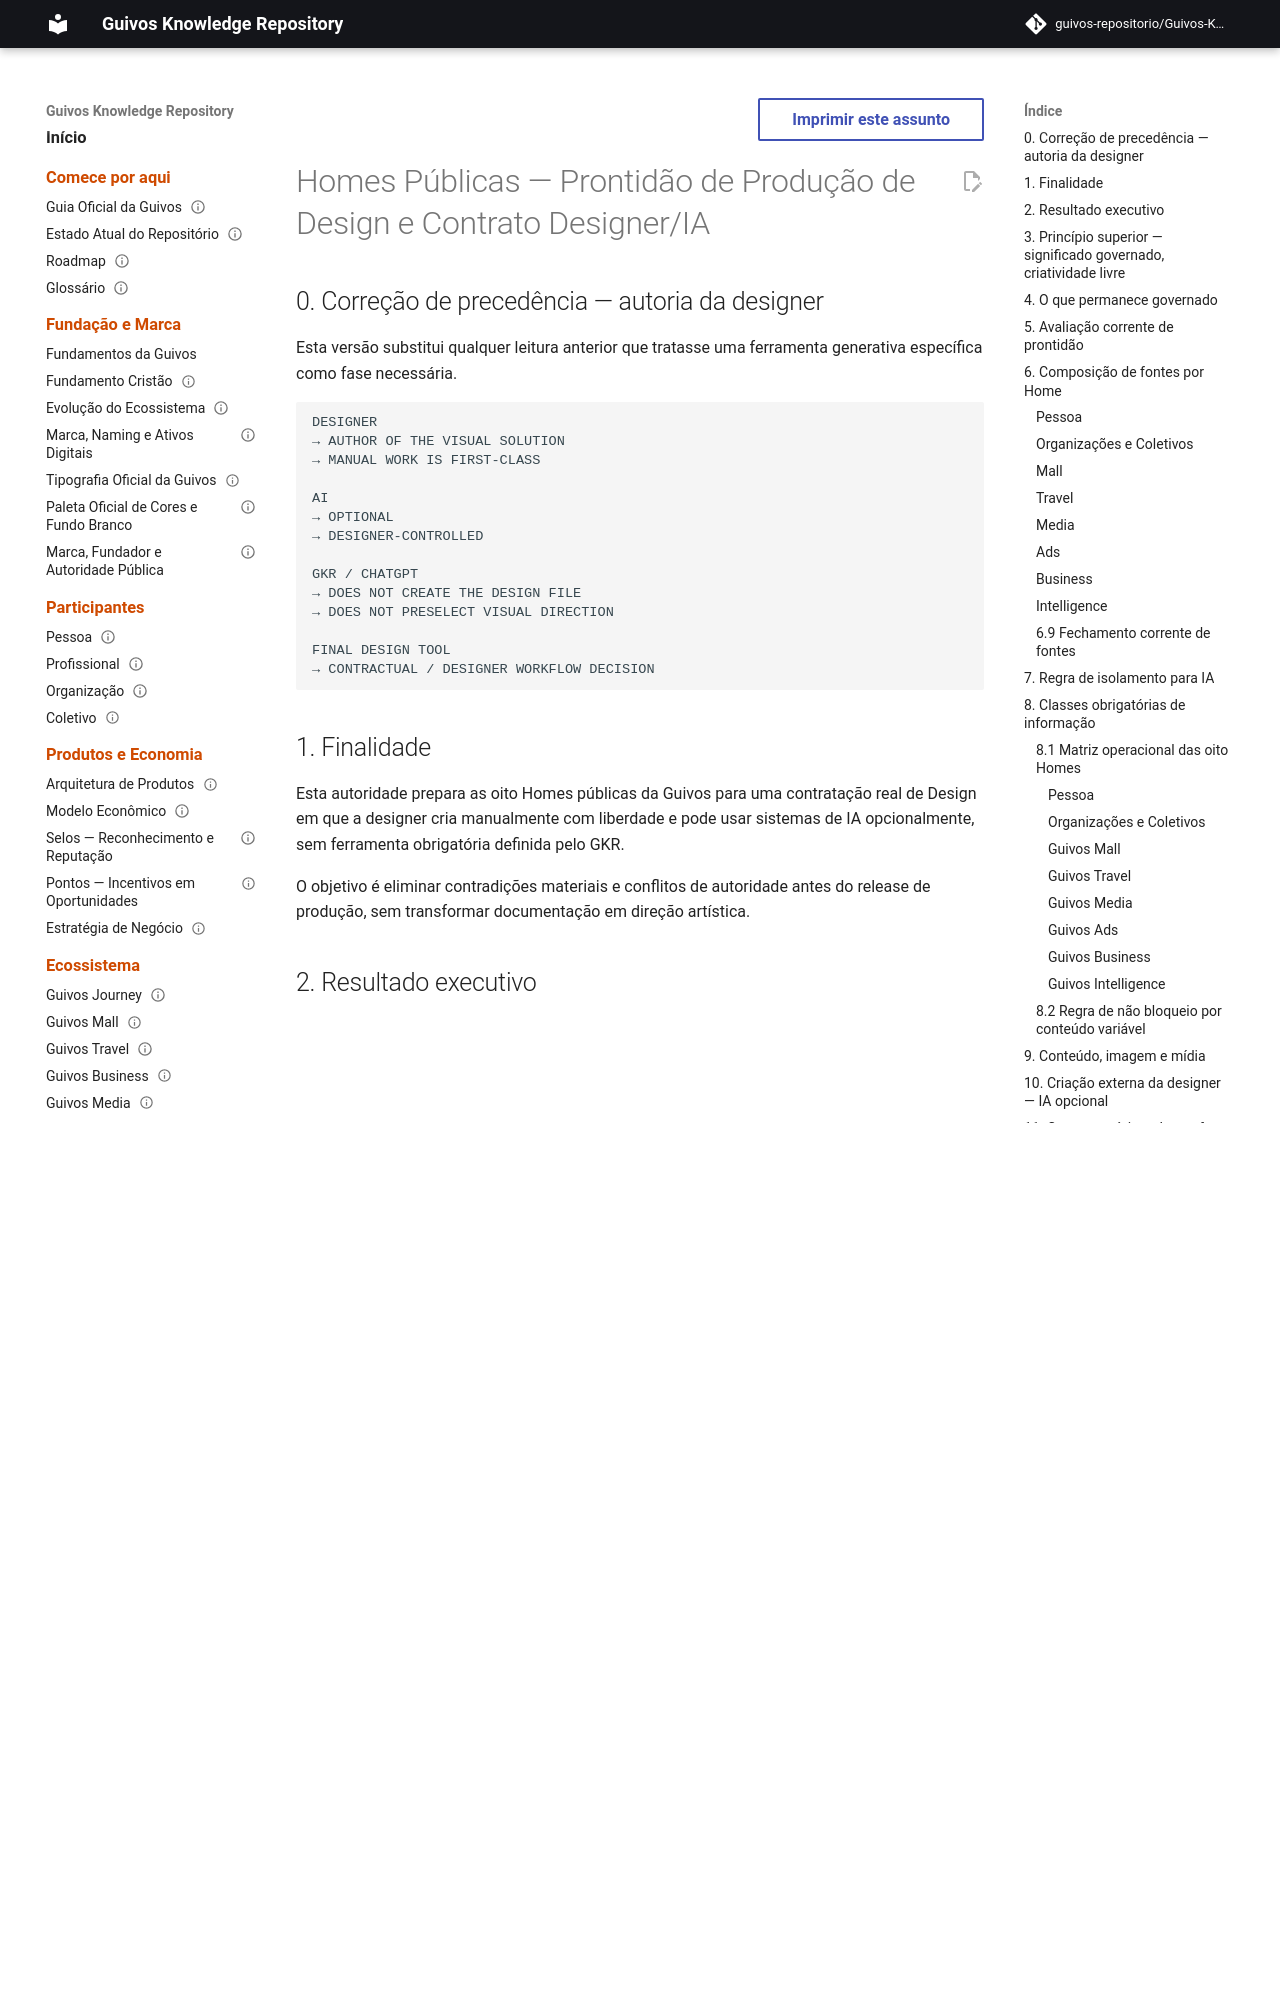

repository: guivos-repositorio/Guivos-Knowledge-Repository · page: experience-architecture/public-homes-design-production-readiness-and-figma-contract/index.html · generator: mkdocs

---
id: GKR-UX-HOMES-DESIGN-PRODUCTION-READINESS-001
title: Homes Públicas — Prontidão de Produção de Design e Contrato Designer/IA
status: active
version: 1.3.30
owner: Experience Architecture
last_updated: 2026-09-25
normative: true
maturity: current_design_ready_main_canonical_first_class
depends_on:
  - GKR-UX-HOMES-DESIGN-HANDOFF-001
  - GKR-UX-HOMES-GENINPUT-001
  - GKR-UX-HOMES-DESIGN-DELIVERY-001
  - GKR-UX-HOME-MASTER-001
  - GKR-UX-HOME-OC-MASTER-001
  - GKR-UX-HOME-MALL-MASTER-001
  - GKR-UX-HOME-TRAVEL-MASTER-001
  - GKR-UX-HOME-MEDIA-MASTER-001
  - GKR-UX-HOME-BUSINESS-MASTER-001
  - GKR-UX-HOME-ADS-MASTER-001
  - GKR-UX-HOME-INTELLIGENCE-MASTER-001
related:
  - GKR-UX-HOMES-DESIGN-PRODUCTION-RELEASE-001
  - GKR-BRAND-SIGNATURE-001
  - GOG-001
---

# Homes Públicas — Prontidão de Produção de Design e Contrato Designer/IA


## 0. Correção de precedência — autoria da designer

Esta versão substitui qualquer leitura anterior que tratasse uma ferramenta generativa específica como fase necessária.

```text
DESIGNER
→ AUTHOR OF THE VISUAL SOLUTION
→ MANUAL WORK IS FIRST-CLASS

AI
→ OPTIONAL
→ DESIGNER-CONTROLLED

GKR / CHATGPT
→ DOES NOT CREATE THE DESIGN FILE
→ DOES NOT PRESELECT VISUAL DIRECTION

FINAL DESIGN TOOL
→ CONTRACTUAL / DESIGNER WORKFLOW DECISION
```

## 1. Finalidade

Esta autoridade prepara as oito Homes públicas da Guivos para uma contratação real de Design em que a designer cria manualmente com liberdade e pode usar sistemas de IA opcionalmente, sem ferramenta obrigatória definida pelo GKR.

O objetivo é eliminar contradições materiais e conflitos de autoridade antes do release de produção, sem transformar documentação em direção artística.

## 2. Resultado executivo

Fonte corrente: `CURRENT MAIN`, resolvida no momento do consumo.

```text
8 HOME MASTERS
→ CURRENT

QUICK-REFERENCE MOVEMENTS
→ 83 / 83 COVERED

UNIVERSAL DESIGN AUTHORITIES
→ CURRENT

OPTIONAL AI AUTHORITY
→ CONDITIONAL / CURRENT WHEN USED

DESIGN PRODUCTION RELEASE
→ GRANTED

DESIGNER
→ CREATIVE AUTHOR

AI
→ OPTIONAL

SNAPSHOT PRECONDITION
→ NONE

NON-CURRENT INPUT
→ EXCLUDED
```

A prontidão é avaliada contra o conjunto canônico corrente.
